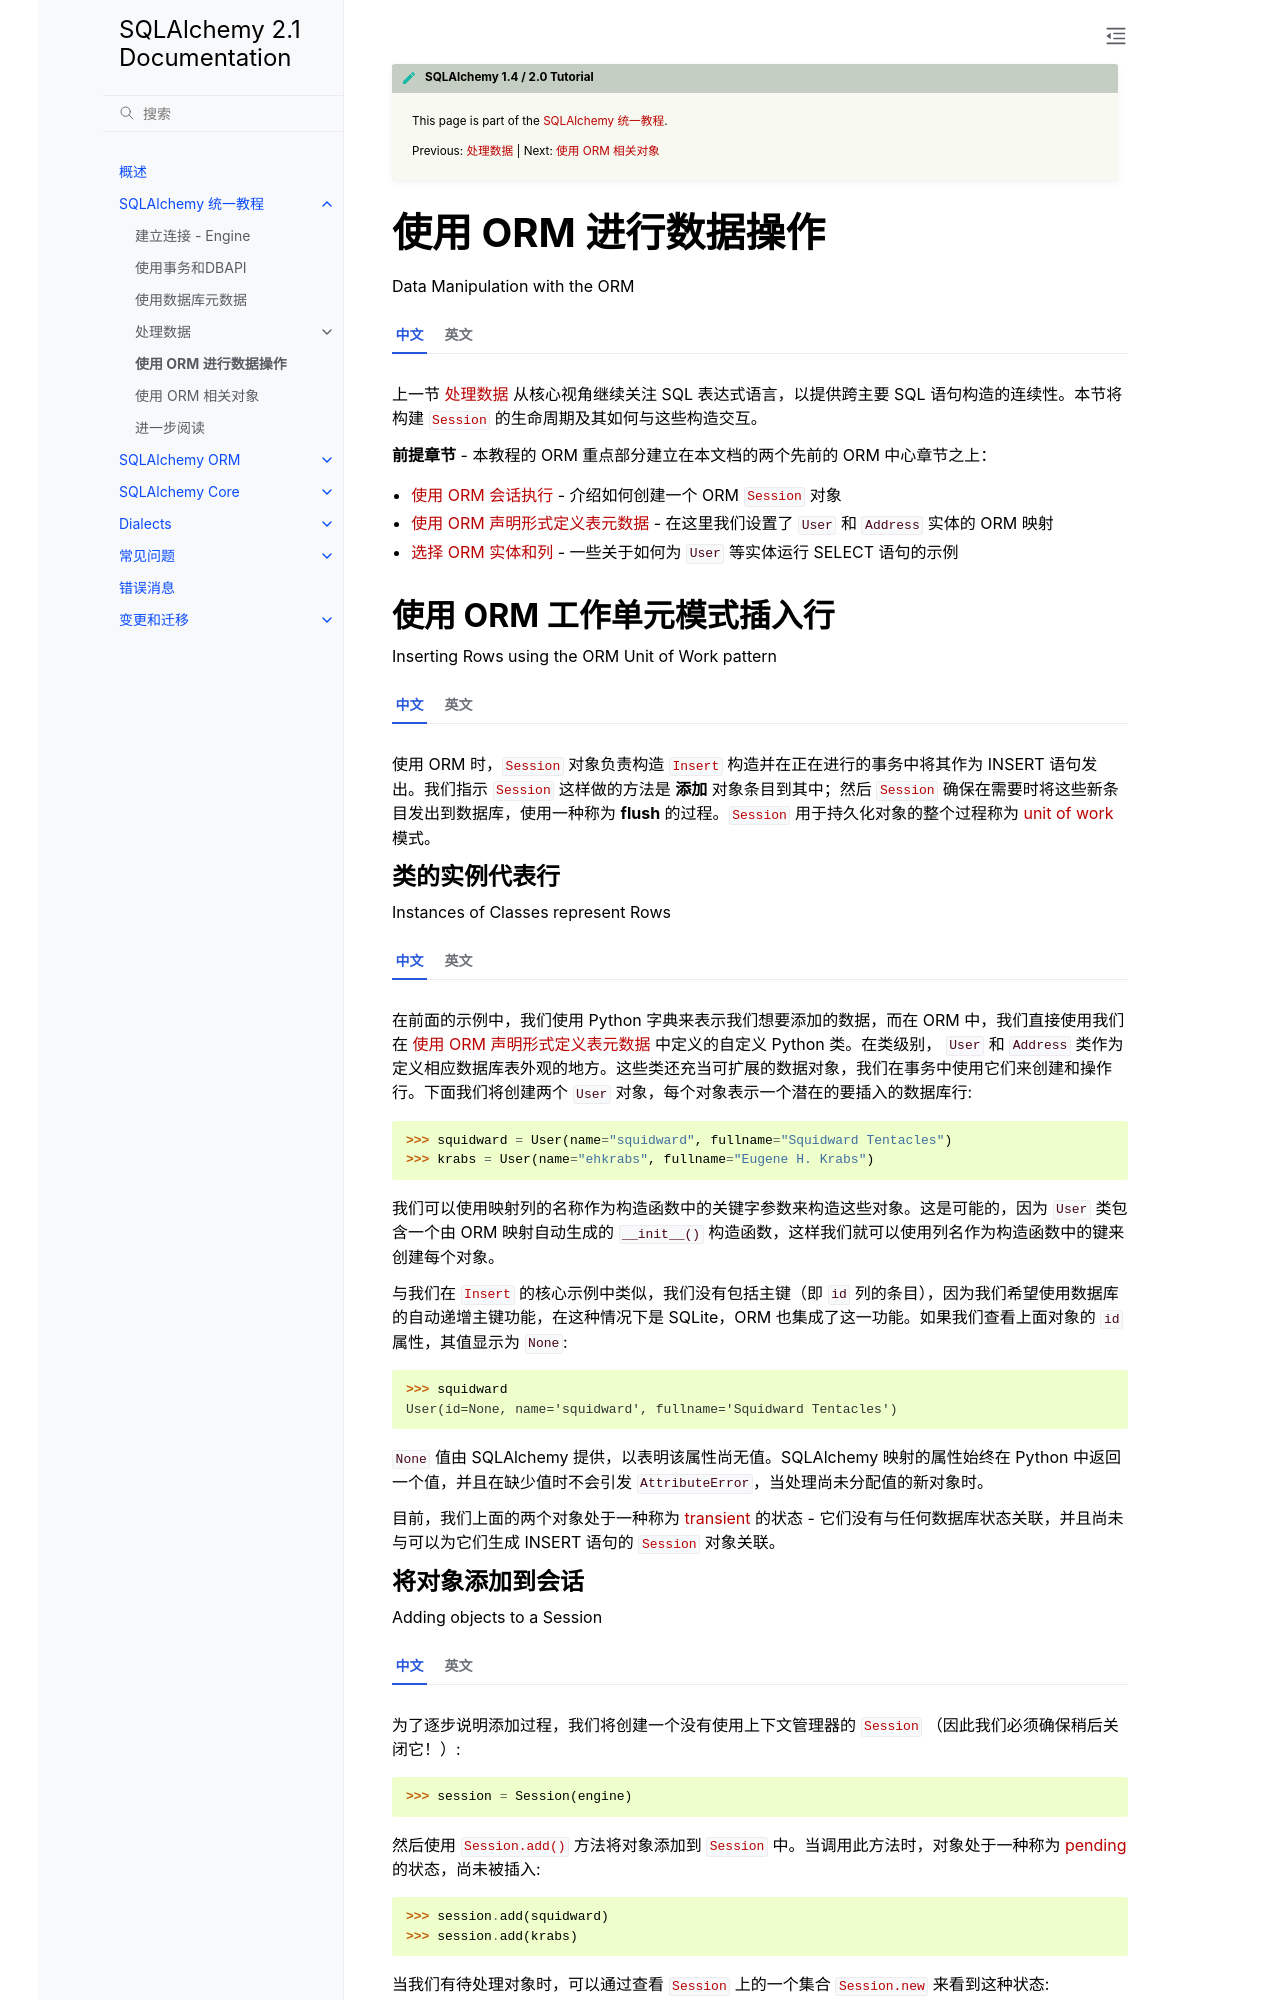

repository: hellowac/sqlalchemy-zh-cn · page: tutorial/orm_data_manipulation.html · generator: sphinx

.. |prev| replace:: :doc:`data`
.. |next| replace:: :doc:`orm_related_objects`

.. include:: tutorial_nav_include.rst

.. rst-class:: orm-header

.. _tutorial_orm_data_manipulation:

使用 ORM 进行数据操作
==============================

Data Manipulation with the ORM

.. tab:: 中文

    上一节 :ref:`tutorial_working_with_data` 从核心视角继续关注 SQL 表达式语言，以提供跨主要 SQL 语句构造的连续性。本节将构建 :class:`_orm.Session` 的生命周期及其如何与这些构造交互。

    **前提章节** - 本教程的 ORM 重点部分建立在本文档的两个先前的 ORM 中心章节之上：

    * :ref:`tutorial_executing_orm_session` - 介绍如何创建一个 ORM :class:`_orm.Session` 对象

    * :ref:`tutorial_orm_table_metadata` - 在这里我们设置了 ``User`` 和 ``Address`` 实体的 ORM 映射

    * :ref:`tutorial_selecting_orm_entities` - 一些关于如何为 ``User`` 等实体运行 SELECT 语句的示例

.. tab:: 英文

    The previous section :ref:`tutorial_working_with_data` remained focused on
    the SQL Expression Language from a Core perspective, in order to provide
    continuity across the major SQL statement constructs.  This section will
    then build out the lifecycle of the :class:`_orm.Session` and how it interacts
    with these constructs.

    **Prerequisite Sections** - the ORM focused part of the tutorial builds upon
    two previous ORM-centric sections in this document:

    * :ref:`tutorial_executing_orm_session` - introduces how to make an ORM :class:`_orm.Session` object

    * :ref:`tutorial_orm_table_metadata` - where we set up our ORM mappings of the ``User`` and ``Address`` entities

    * :ref:`tutorial_selecting_orm_entities` - a few examples on how to run SELECT statements for entities like ``User``

.. _tutorial_inserting_orm:

使用 ORM 工作单元模式插入行
-------------------------------------------------

Inserting Rows using the ORM Unit of Work pattern

.. tab:: 中文

    使用 ORM 时，:class:`_orm.Session` 对象负责构造 :class:`_sql.Insert` 构造并在正在进行的事务中将其作为 INSERT 语句发出。我们指示 :class:`_orm.Session` 这样做的方法是 **添加** 对象条目到其中；然后 :class:`_orm.Session` 确保在需要时将这些新条目发出到数据库，使用一种称为 **flush** 的过程。:class:`_orm.Session` 用于持久化对象的整个过程称为 :term:`unit of work` 模式。

.. tab:: 英文

    When using the ORM, the :class:`_orm.Session` object is responsible for
    constructing :class:`_sql.Insert` constructs and emitting them as INSERT
    statements within the ongoing transaction. The way we instruct the
    :class:`_orm.Session` to do so is by **adding** object entries to it; the
    :class:`_orm.Session` then makes sure these new entries will be emitted to the
    database when they are needed, using a process known as a **flush**. The
    overall process used by the :class:`_orm.Session` to persist objects is known
    as the :term:`unit of work` pattern.

类的实例代表行
^^^^^^^^^^^^^^^^^^^^^^^^^^^^^^^^^^^

Instances of Classes represent Rows

.. tab:: 中文

    在前面的示例中，我们使用 Python 字典来表示我们想要添加的数据，而在 ORM 中，我们直接使用我们在 :ref:`tutorial_orm_table_metadata` 中定义的自定义 Python 类。在类级别， ``User`` 和 ``Address`` 类作为定义相应数据库表外观的地方。这些类还充当可扩展的数据对象，我们在事务中使用它们来创建和操作行。下面我们将创建两个 ``User`` 对象，每个对象表示一个潜在的要插入的数据库行::

        >>> squidward = User(name="squidward", fullname="Squidward Tentacles")
        >>> krabs = User(name="ehkrabs", fullname="Eugene H. Krabs")

    我们可以使用映射列的名称作为构造函数中的关键字参数来构造这些对象。这是可能的，因为 ``User`` 类包含一个由 ORM 映射自动生成的 ``__init__()`` 构造函数，这样我们就可以使用列名作为构造函数中的键来创建每个对象。

    与我们在 :class:`_sql.Insert` 的核心示例中类似，我们没有包括主键（即 ``id`` 列的条目），因为我们希望使用数据库的自动递增主键功能，在这种情况下是 SQLite，ORM 也集成了这一功能。如果我们查看上面对象的 ``id`` 属性，其值显示为 ``None``::

        >>> squidward
        User(id=None, name='squidward', fullname='Squidward Tentacles')

    ``None`` 值由 SQLAlchemy 提供，以表明该属性尚无值。SQLAlchemy 映射的属性始终在 Python 中返回一个值，并且在缺少值时不会引发 ``AttributeError``，当处理尚未分配值的新对象时。

    目前，我们上面的两个对象处于一种称为 :term:`transient` 的状态 - 它们没有与任何数据库状态关联，并且尚未与可以为它们生成 INSERT 语句的 :class:`_orm.Session` 对象关联。

.. tab:: 英文

    Whereas in the previous example we emitted an INSERT using Python dictionaries
    to indicate the data we wanted to add, with the ORM we make direct use of the
    custom Python classes we defined, back at
    :ref:`tutorial_orm_table_metadata`.    At the class level, the ``User`` and
    ``Address`` classes served as a place to define what the corresponding
    database tables should look like.   These classes also serve as extensible
    data objects that we use to create and manipulate rows within a transaction
    as well.  Below we will create two ``User`` objects each representing a
    potential database row to be INSERTed::

        >>> squidward = User(name="squidward", fullname="Squidward Tentacles")
        >>> krabs = User(name="ehkrabs", fullname="Eugene H. Krabs")

    We are able to construct these objects using the names of the mapped columns as
    keyword arguments in the constructor.  This is possible as the ``User`` class
    includes an automatically generated ``__init__()`` constructor that was
    provided by the ORM mapping so that we could create each object using column
    names as keys in the constructor.

    In a similar manner as in our Core examples of :class:`_sql.Insert`, we did not
    include a primary key (i.e. an entry for the ``id`` column), since we would
    like to make use of the auto-incrementing primary key feature of the database,
    SQLite in this case, which the ORM also integrates with.
    The value of the ``id`` attribute on the above
    objects, if we were to view it, displays itself as ``None``::

        >>> squidward
        User(id=None, name='squidward', fullname='Squidward Tentacles')

    The ``None`` value is provided by SQLAlchemy to indicate that the attribute
    has no value as of yet.  SQLAlchemy-mapped attributes always return a value
    in Python and don't raise ``AttributeError`` if they're missing, when
    dealing with a new object that has not had a value assigned.

    At the moment, our two objects above are said to be in a state called
    :term:`transient` - they are not associated with any database state and are yet
    to be associated with a :class:`_orm.Session` object that can generate
    INSERT statements for them.
